Image classification data set "data" (Salach-Malejkum/Bird_Recognition on GitHub). Class labels (5): blackbird, chaffinich, great tit, robin, sparrow.

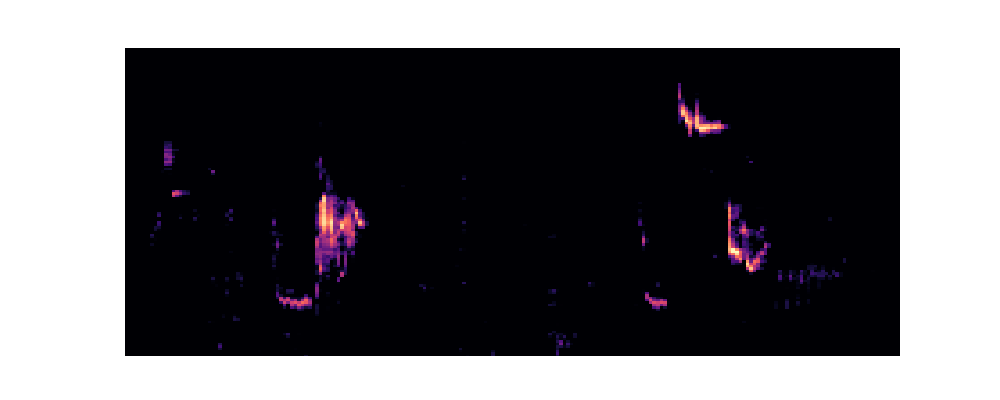
Label: robin

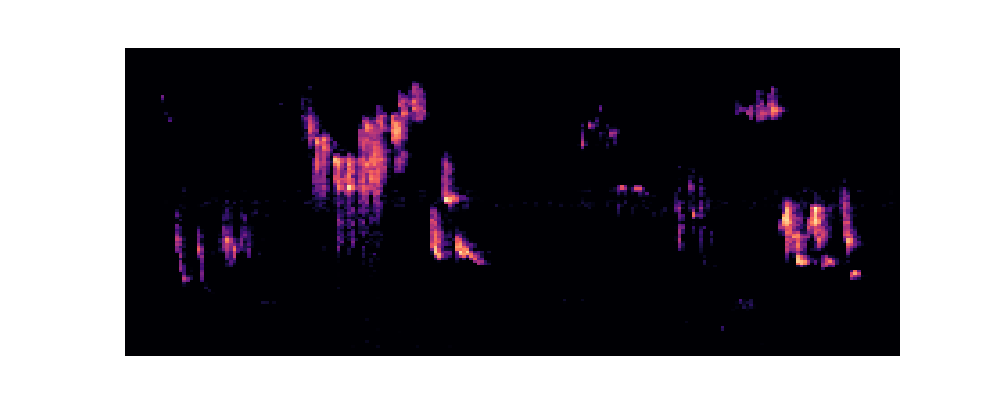
Label: robin

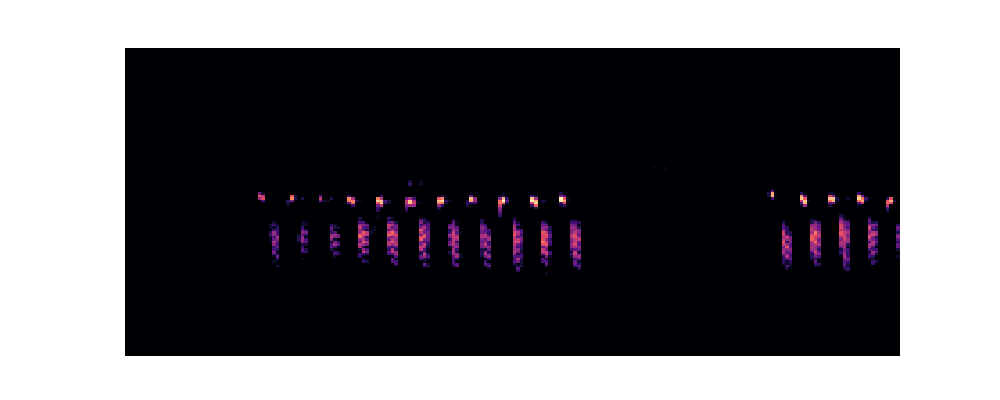
Label: great tit

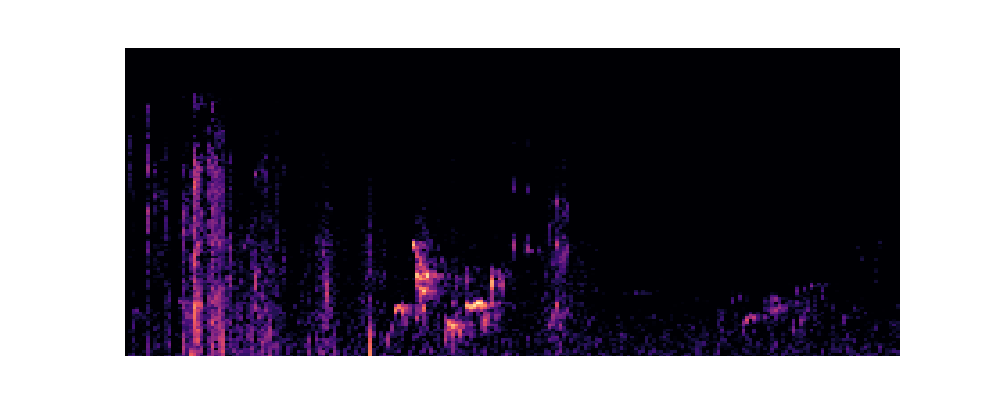
Label: blackbird

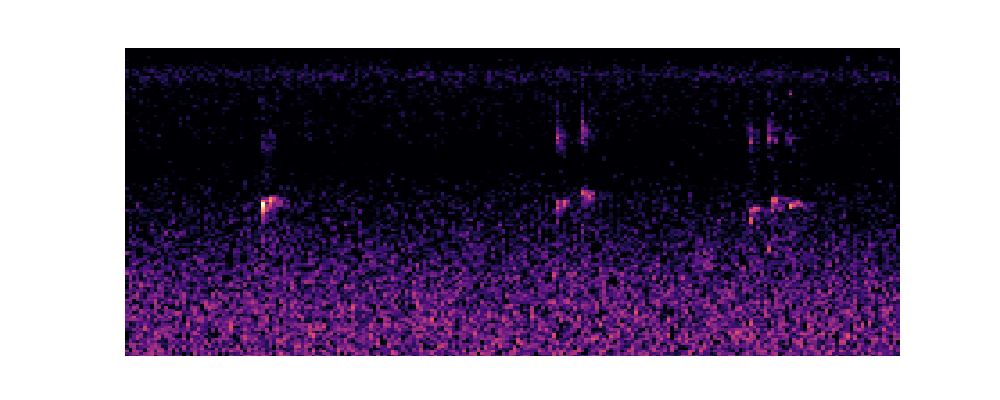
Label: chaffinich

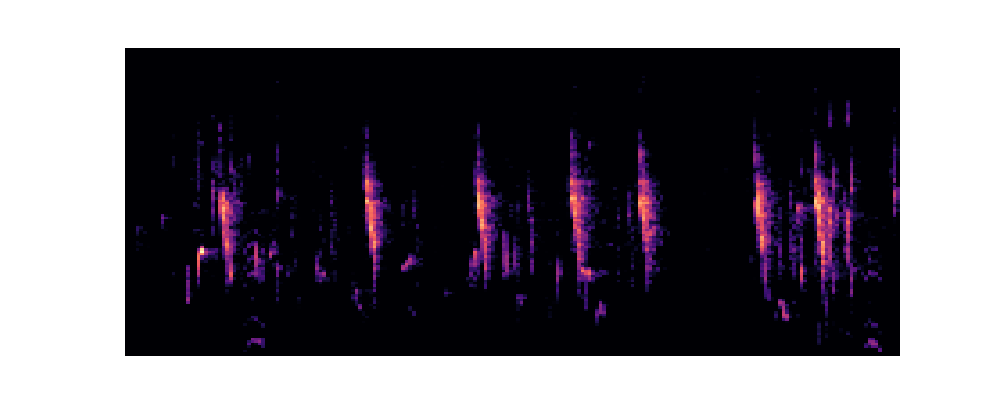
Label: sparrow
